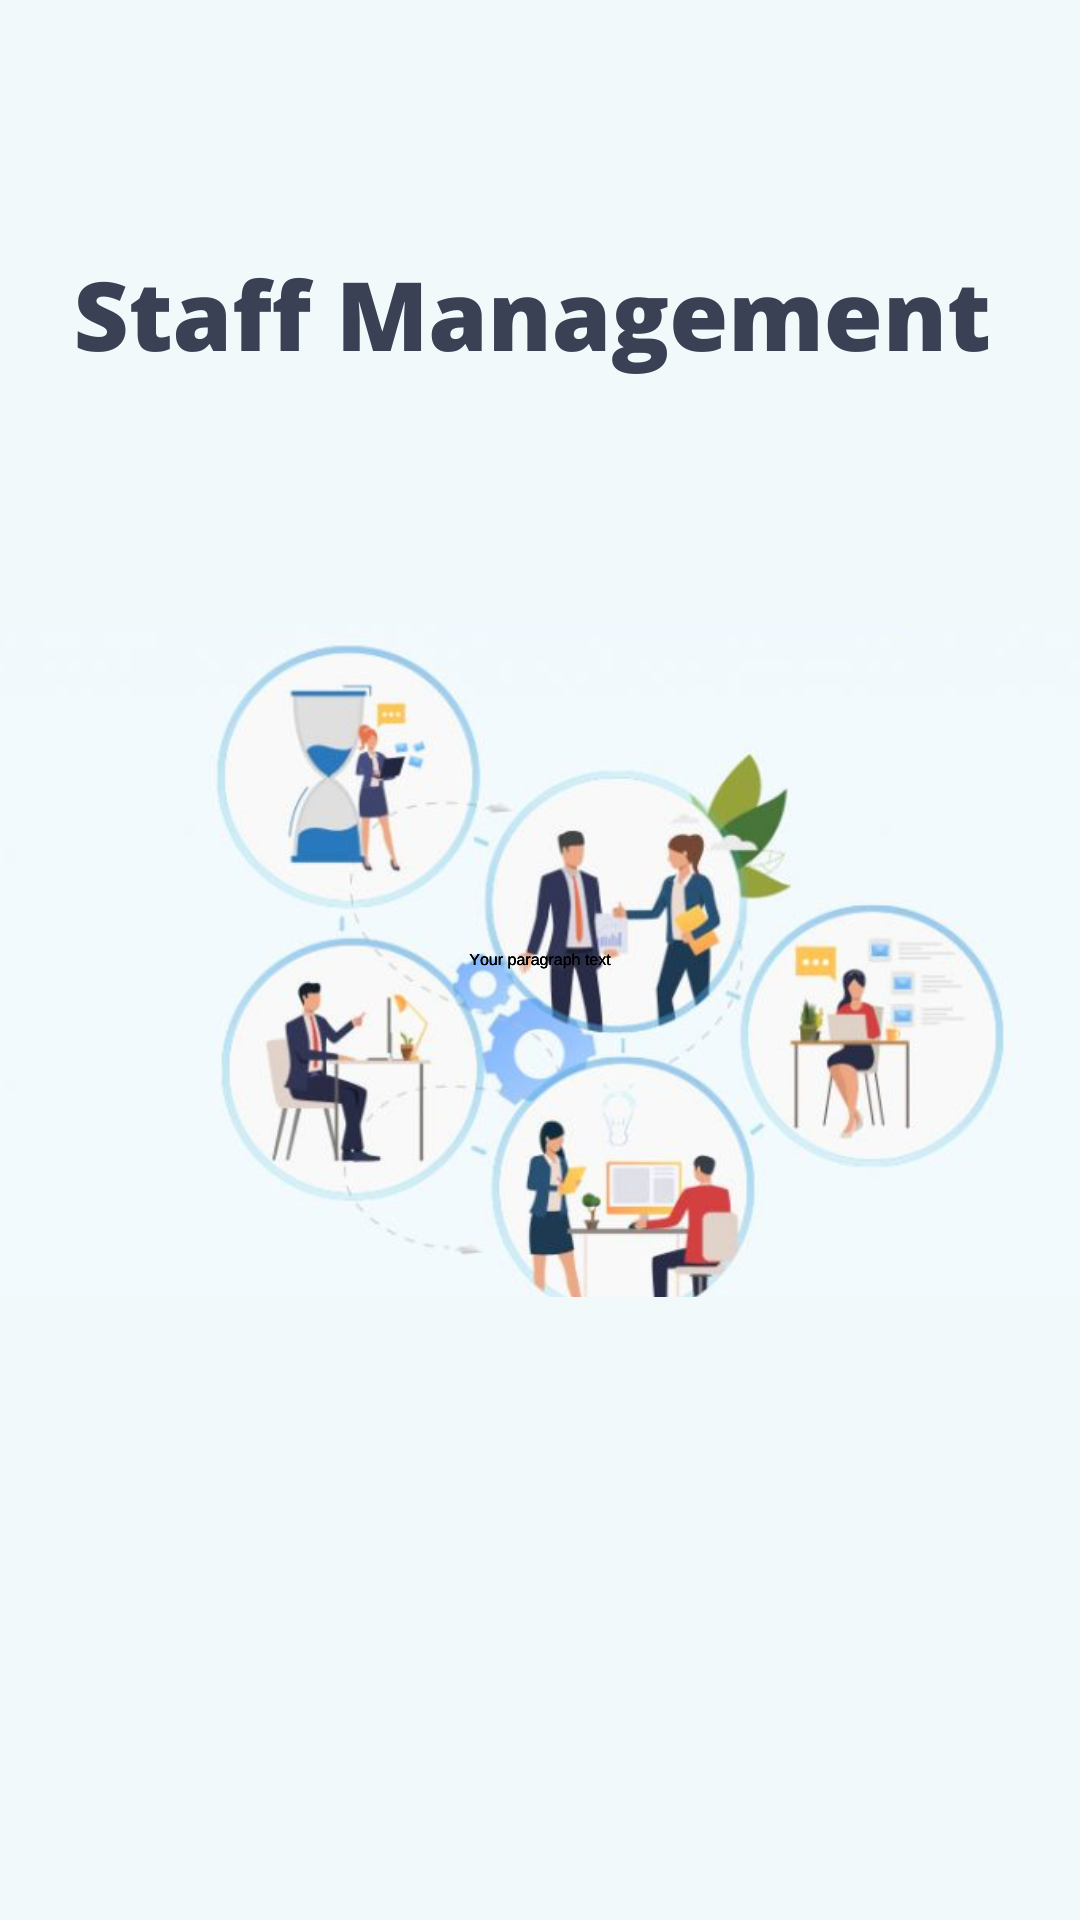

Here is an Android app screen rendered from its layout file. Give the layout XML and the strings, colors and styles it references.
<!-- AndroidManifest.xml: application theme Theme.StaffManagement -->
<!-- res/layout/splash_screen.xml -->
<?xml version="1.0" encoding="utf-8"?>
<androidx.constraintlayout.widget.ConstraintLayout xmlns:android="http://schemas.android.com/apk/res/android"
    xmlns:app="http://schemas.android.com/apk/res-auto"
    xmlns:tools="http://schemas.android.com/tools"
    android:layout_width="match_parent"
    android:layout_height="match_parent"
    tools:context=".SplashScreen">

    <ImageView
        android:layout_width="match_parent"
        android:layout_height="match_parent"
        android:id="@+id/splashimage"
        android:src="@drawable/splash"/>


</androidx.constraintlayout.widget.ConstraintLayout>
<!-- resources referenced by this layout -->
<resources>
  <!-- drawable splash: png bitmap (drawable-v24, 457923 bytes) -->
  <style name="Theme.StaffManagement" parent="Theme.MaterialComponents.DayNight.DarkActionBar">
          
          <item name="colorPrimary">@color/purple_500</item>
          <item name="colorPrimaryVariant">@color/purple_700</item>
          <item name="colorOnPrimary">@color/white</item>
          
          <item name="colorSecondary">@color/teal_200</item>
          <item name="colorSecondaryVariant">@color/teal_700</item>
          <item name="colorOnSecondary">@color/black</item>
          
          <item name="android:statusBarColor" tools:targetApi="l">?attr/colorPrimaryVariant</item>
          
      </style>
  <color name="purple_500">#FF6200EE</color>
  <color name="purple_700">#FF3700B3</color>
  <color name="white">#FFFFFFFF</color>
  <color name="teal_200">#FF03DAC5</color>
  <color name="teal_700">#FF018786</color>
  <color name="black">#FF000000</color>
</resources>
